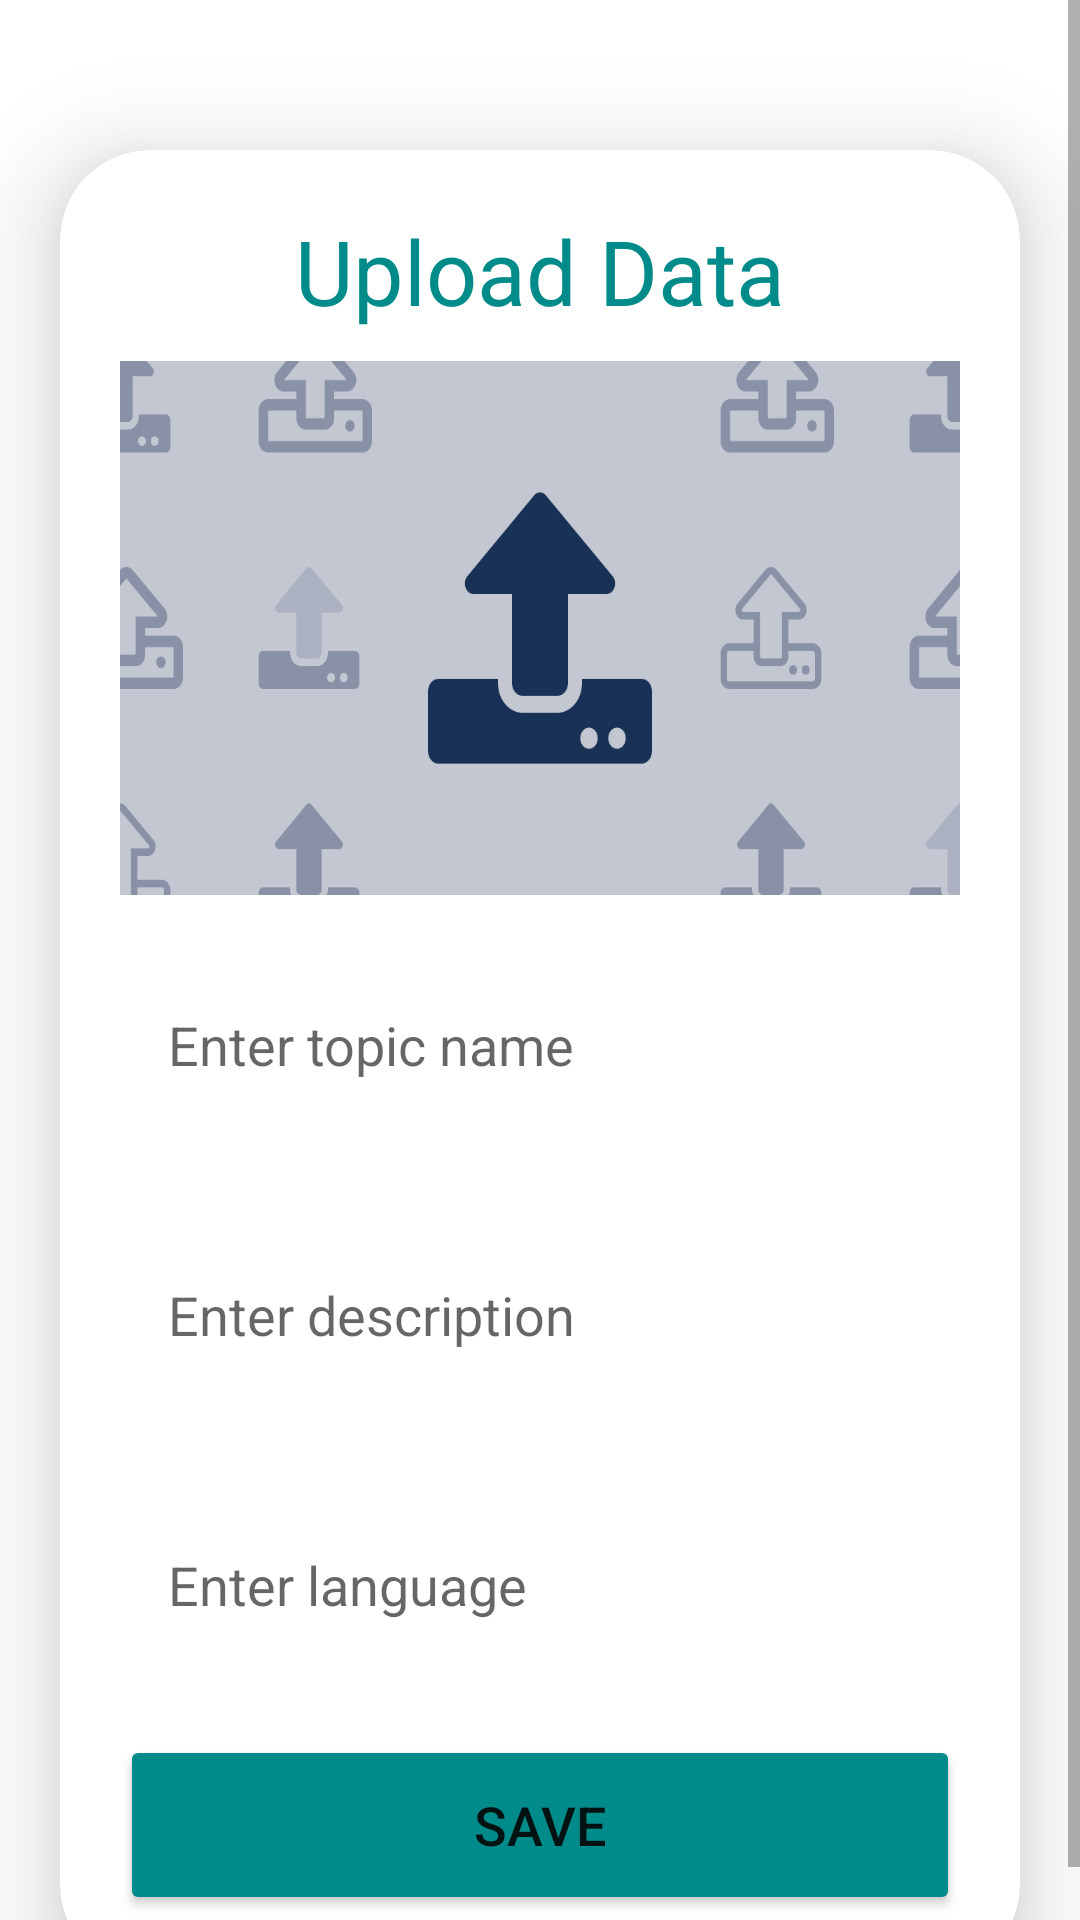

This screen was rendered from an Android layout file. Write that file and the resources it references.
<!-- AndroidManifest.xml: application theme Theme.StoreDataRealtime -->
<!-- res/layout/activity_upload.xml -->
<?xml version="1.0" encoding="utf-8"?>
<ScrollView
    xmlns:android="http://schemas.android.com/apk/res/android"
    xmlns:app="http://schemas.android.com/apk/res-auto"
    xmlns:tools="http://schemas.android.com/tools"
    android:layout_width="match_parent"
    android:layout_height="match_parent"
    android:orientation="vertical"
    tools:context=".UploadActivity">

    <androidx.cardview.widget.CardView
        android:layout_width="match_parent"
        android:layout_height="wrap_content"
        android:layout_marginTop="50dp"
        android:layout_marginEnd="20dp"
        android:layout_marginStart="20dp"
        app:cardCornerRadius="30dp"
        app:cardElevation="20dp">

        <LinearLayout
            android:layout_width="match_parent"
            android:layout_height="wrap_content"
            android:orientation="vertical"
            android:layout_gravity="center_horizontal"
            android:padding="20dp"
            android:background="@drawable/green_border">

            <TextView
                android:layout_width="match_parent"
                android:layout_height="wrap_content"
                android:text="Upload Data"
                android:textSize="30sp"
                android:textAlignment="center"
                android:textColor="@color/green"/>

            <ImageView
                android:id="@+id/uploadImage"
                android:layout_width="match_parent"
                android:layout_height="178dp"
                android:layout_marginTop="10dp"
                android:scaleType="fitXY"
                android:src="@drawable/upload" />

            <EditText
                android:layout_width="match_parent"
                android:layout_height="60dp"
                android:id="@+id/uploadTopic"
                android:background="@drawable/green_border"
                android:layout_marginTop="20dp"
                android:padding="16dp"
                android:hint="Enter topic name"
                android:gravity="start|center_vertical"
                android:textColor="@color/green"/>

            <EditText
                android:layout_width="match_parent"
                android:layout_height="80dp"
                android:id="@+id/uploadDesc"
                android:background="@drawable/green_border"
                android:layout_marginTop="20dp"
                android:padding="16dp"
                android:hint="Enter description"
                android:gravity="start|center_vertical"
                android:textColor="@color/green"/>

            <EditText
                android:layout_width="match_parent"
                android:layout_height="60dp"
                android:id="@+id/uploadLang"
                android:background="@drawable/green_border"
                android:layout_marginTop="20dp"
                android:padding="16dp"
                android:hint="Enter language"
                android:gravity="start|center_vertical"
                android:textColor="@color/green"/>

            <Button
                android:layout_width="match_parent"
                android:layout_height="60dp"
                android:text="Save"
                android:id="@+id/saveButton"
                android:textSize="18sp"
                android:layout_marginTop="20dp"
                app:cornerRadius = "20dp"
                android:backgroundTint="@color/green"/>


        </LinearLayout>

    </androidx.cardview.widget.CardView>

</ScrollView>
<!-- resources referenced by this layout -->
<resources>
  <color name="green">#008b8b</color>
  <!-- drawable upload: png bitmap (drawable, 22072 bytes) -->
  <style name="Theme.StoreDataRealtime" parent="Theme.MaterialComponents.DayNight.DarkActionBar">
          
          <item name="colorPrimary">@color/green</item>
          <item name="colorPrimaryVariant">@color/green</item>
          <item name="colorOnPrimary">@color/white</item>
          
          <item name="colorSecondary">@color/teal_200</item>
          <item name="colorSecondaryVariant">@color/teal_700</item>
          <item name="colorOnSecondary">@color/black</item>
          
          <item name="android:statusBarColor">?attr/colorPrimaryVariant</item>
          
      </style>
  <color name="white">#FFFFFFFF</color>
  <color name="teal_200">#FF03DAC5</color>
  <color name="teal_700">#FF018786</color>
  <color name="black">#FF000000</color>
</resources>
